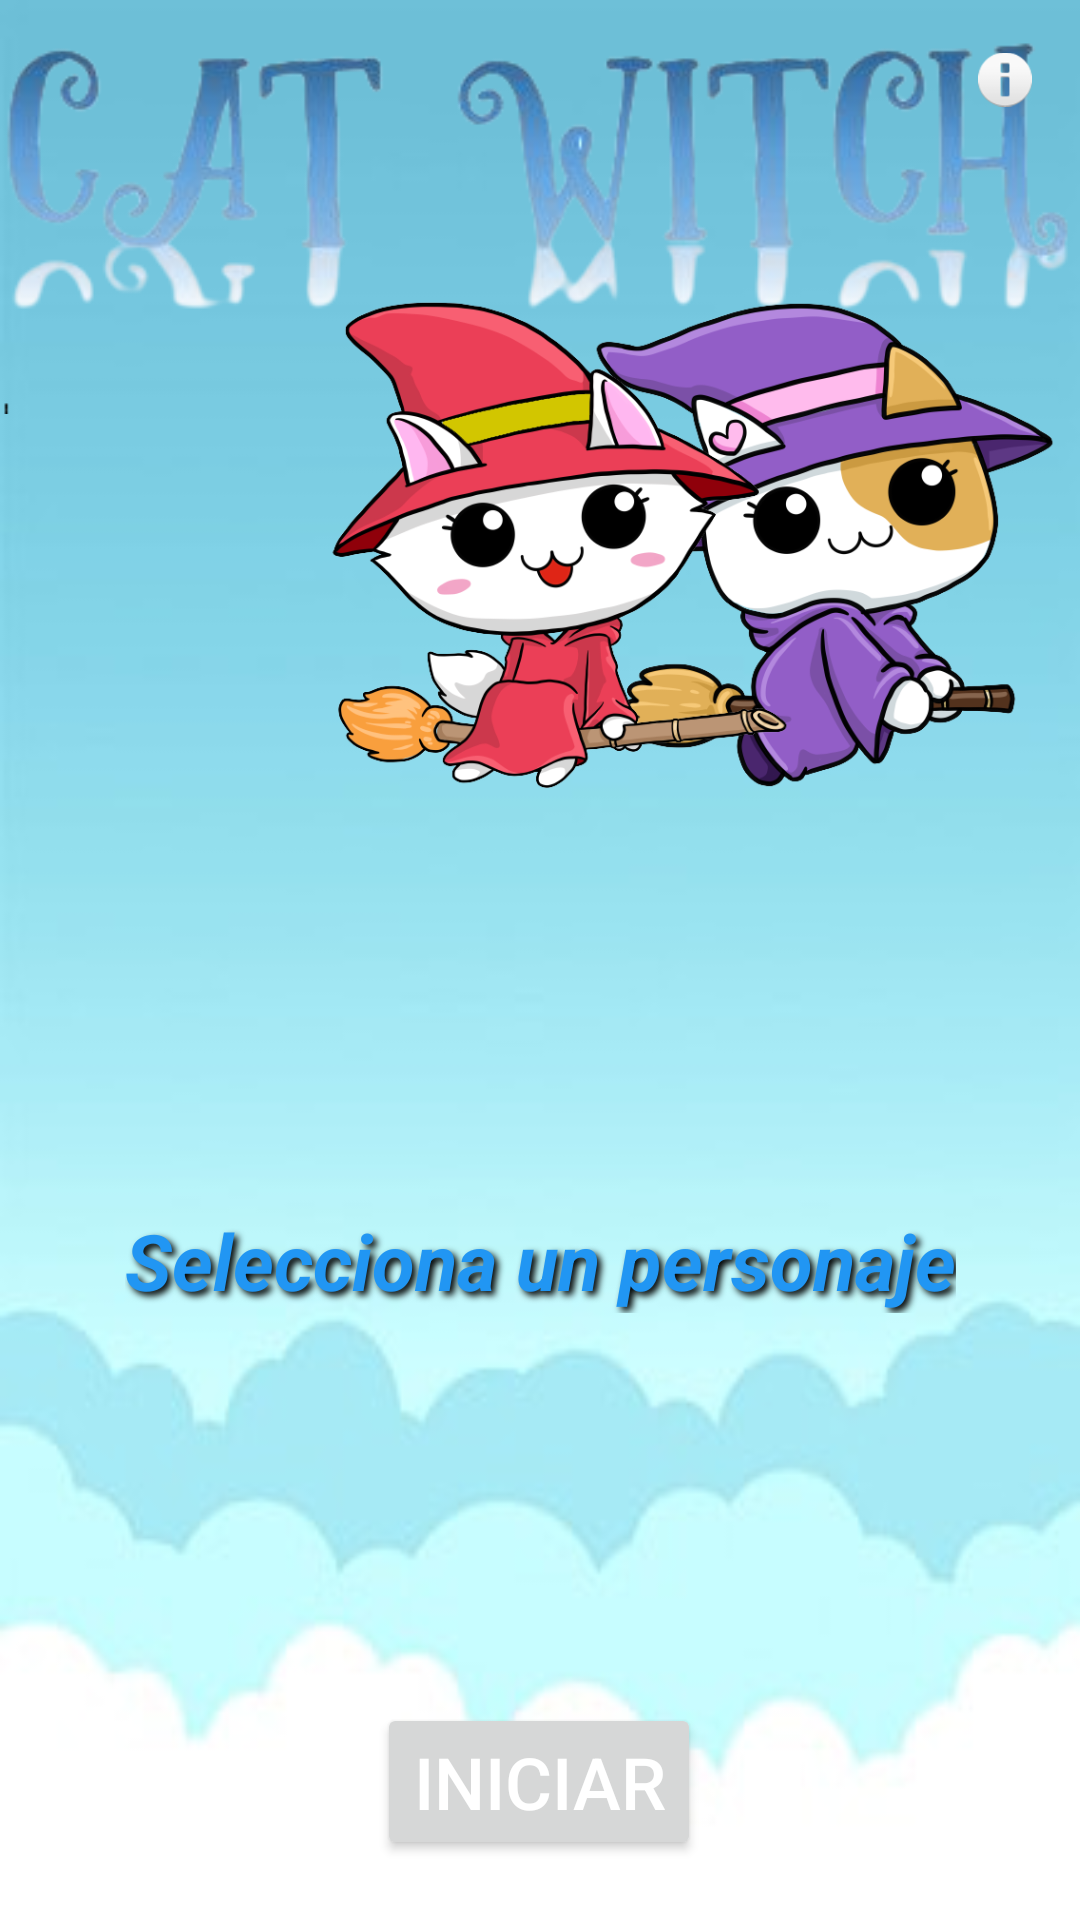

This screen was rendered from an Android layout file. Write that file and the resources it references.
<!-- AndroidManifest.xml: application theme Theme.FlappyClon -->
<!-- res/layout/activity_main_menu.xml -->
<?xml version="1.0" encoding="utf-8"?>
<androidx.constraintlayout.widget.ConstraintLayout xmlns:android="http://schemas.android.com/apk/res/android"
    xmlns:app="http://schemas.android.com/apk/res-auto"
    xmlns:tools="http://schemas.android.com/tools"
    android:layout_width="match_parent"
    android:layout_height="match_parent"
    android:background="@drawable/blue_sky"
    tools:context=".MainMenu">

    <ImageView
        android:id="@+id/imageView"
        android:layout_width="wrap_content"
        android:layout_height="wrap_content"
        app:layout_constraintEnd_toEndOf="parent"
        app:layout_constraintStart_toStartOf="parent"

        app:layout_constraintTop_toTopOf="parent"
        app:srcCompat="@drawable/title_blue" />

    <Button
        android:id="@+id/btn_start"
        android:layout_width="wrap_content"
        android:layout_height="wrap_content"
        android:layout_marginBottom="20dp"
        android:text="@string/msg_start"
        android:textColor="@color/white"
        android:textSize="24sp"
        app:layout_constraintBottom_toBottomOf="parent"
        app:layout_constraintEnd_toEndOf="parent"
        app:layout_constraintHorizontal_bias="0.499"
        app:layout_constraintStart_toStartOf="parent"
        app:layout_constraintTop_toBottomOf="@+id/seleccionar"
        app:layout_constraintVertical_bias="1.0" />

    <ImageView
        android:id="@+id/male_witch"
        android:layout_width="284dp"
        android:layout_height="163dp"
        android:layout_marginTop="100dp"
        android:layout_marginEnd="44dp"
        app:layout_constraintEnd_toEndOf="parent"
        app:layout_constraintStart_toEndOf="@+id/btn_start"
        app:layout_constraintTop_toTopOf="parent"
        app:srcCompat="@drawable/witch_cat_v2" />

    <TextView
        android:id="@+id/seleccionar"
        android:layout_width="wrap_content"
        android:shadowColor="#000000"
        android:shadowDx="4"
        android:shadowDy="4"
        android:shadowRadius="6"
        android:textColor="@color/nuevoColor"
        android:textSize="26dp"
        android:textStyle="bold|italic"
        android:layout_height="wrap_content"
        android:layout_marginTop="200dp"
        android:fontFamily="sans-serif"
        android:text="Selecciona un personaje"
        app:layout_constraintBottom_toBottomOf="parent"
        app:layout_constraintEnd_toEndOf="parent"
        app:layout_constraintStart_toStartOf="parent"
        app:layout_constraintTop_toTopOf="parent

" />


    <ImageView
        android:id="@+id/female_witch"
        android:layout_width="284dp"
        android:layout_height="163dp"
        android:layout_marginStart="44dp"
        android:layout_marginTop="100dp"

        app:layout_constraintStart_toStartOf="parent"
        app:layout_constraintTop_toTopOf="parent"
        app:srcCompat="@drawable/witch_cat_girl_v2" />

    <RadioGroup
        android:id="@+id/rGroup"
        android:layout_width="0dp"
        android:layout_height="wrap_content"
        android:alpha="0"
        android:orientation="horizontal"
        app:layout_constraintBottom_toBottomOf="@+id/female_witch"

        app:layout_constraintEnd_toEndOf="@+id/male_witch"
        app:layout_constraintHorizontal_bias="0.0"
        app:layout_constraintStart_toStartOf="@+id/female_witch"
        app:layout_constraintTop_toTopOf="@+id/female_witch"
        app:layout_constraintVertical_bias="0.358">

        <RadioButton
            android:id="@+id/witch_girl_selected"
            android:layout_width="0dp"
            android:layout_height="wrap_content"
            android:layout_marginStart="50dp"
            android:layout_weight="1"
            android:background="@color/transparent"
            android:padding="90dp"
            android:textColor="@color/white"
            app:layout_constraintBottom_toBottomOf="parent"
            app:layout_constraintEnd_toStartOf="@+id/btn_end"
            app:layout_constraintStart_toStartOf="parent" />

        <RadioButton
            android:id="@+id/witch_boy_selected"
            android:layout_width="0dp"
            android:layout_height="wrap_content"
            android:layout_marginStart="50dp"
            android:layout_weight="1"
            android:background="@color/transparent"
            android:padding="90dp"
            app:layout_constraintBottom_toBottomOf="parent"
            app:layout_constraintEnd_toEndOf="parent"
            app:layout_constraintStart_toEndOf="@+id/btn_start" />
    </RadioGroup>

    <ImageView
        android:id="@+id/imageView2"
        android:layout_width="18dp"
        android:layout_height="21dp"
        android:layout_marginTop="16dp"
        android:layout_marginEnd="16dp"
        app:layout_constraintEnd_toEndOf="parent"
        app:layout_constraintTop_toTopOf="parent"
        app:srcCompat="@android:drawable/ic_dialog_info" />


</androidx.constraintlayout.widget.ConstraintLayout>
<!-- resources referenced by this layout -->
<resources>
  <color name="nuevoColor">#2196F3</color>
  <color name="transparent">#00000000</color>
  <color name="white">#FFFFFFFF</color>
  <!-- drawable blue_sky: jpg bitmap (drawable, 7378 bytes) -->
  <!-- drawable title_blue: png bitmap (drawable, 49241 bytes) -->
  <!-- drawable witch_cat_girl_v2: png bitmap (drawable, 99749 bytes) -->
  <!-- drawable witch_cat_v2: png bitmap (drawable, 110271 bytes) -->
  <string name="msg_start">Iniciar</string>
  <style name="Theme.FlappyClon" parent="Base.Theme.FlappyClon" />
  <style name="Base.Theme.FlappyClon" parent="Theme.Material3.DayNight.NoActionBar">
          
          
      </style>
</resources>
